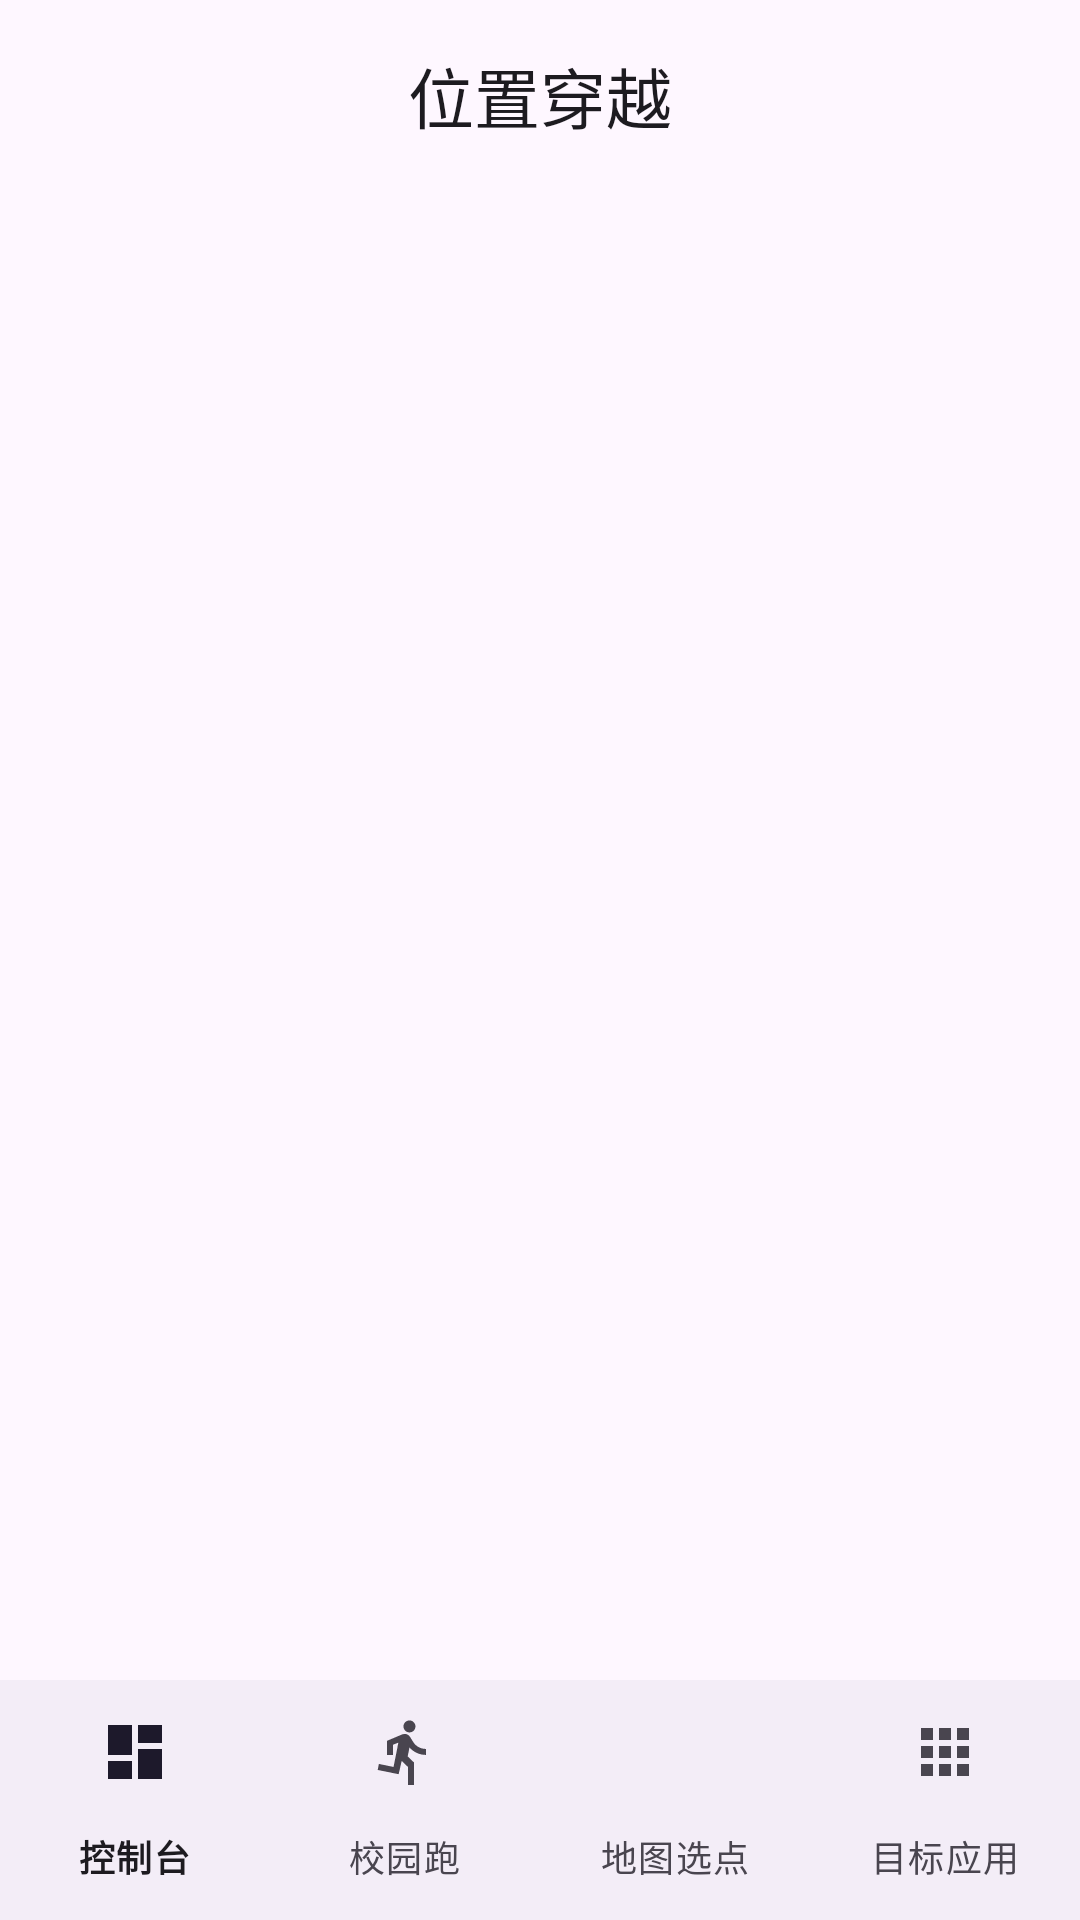

This screen was rendered from an Android layout file. Write that file and the resources it references.
<!-- AndroidManifest.xml: application theme Theme.PositionTravel -->
<!-- res/layout/activity_main.xml -->
<?xml version="1.0" encoding="utf-8"?>
<LinearLayout xmlns:android="http://schemas.android.com/apk/res/android"
    xmlns:app="http://schemas.android.com/apk/res-auto"
    android:id="@+id/main_root"
    android:layout_width="match_parent"
    android:layout_height="match_parent"
    android:orientation="vertical">

    <com.google.android.material.appbar.MaterialToolbar
        android:id="@+id/topAppBar"
        android:layout_width="match_parent"
        android:layout_height="?attr/actionBarSize"
        app:title="@string/app_name"
        app:titleCentered="true" />

    <FrameLayout
        android:id="@+id/fragment_container"
        android:layout_width="match_parent"
        android:layout_height="0dp"
        android:layout_weight="1" />

    <com.google.android.material.bottomnavigation.BottomNavigationView
        android:id="@+id/bottom_navigation"
        android:layout_width="match_parent"
        android:layout_height="wrap_content"
        app:labelVisibilityMode="labeled"
        app:menu="@menu/bottom_nav_menu" />

</LinearLayout>
<!-- resources referenced by this layout -->
<resources>
  <string name="app_name">位置穿越</string>
  <style name="Theme.PositionTravel" parent="Theme.Material3.DayNight.NoActionBar">
          <item name="android:statusBarColor">@android:color/transparent</item>
          <item name="android:navigationBarColor">@android:color/transparent</item>
          <item name="android:windowLightStatusBar">true</item>
      </style>
</resources>
